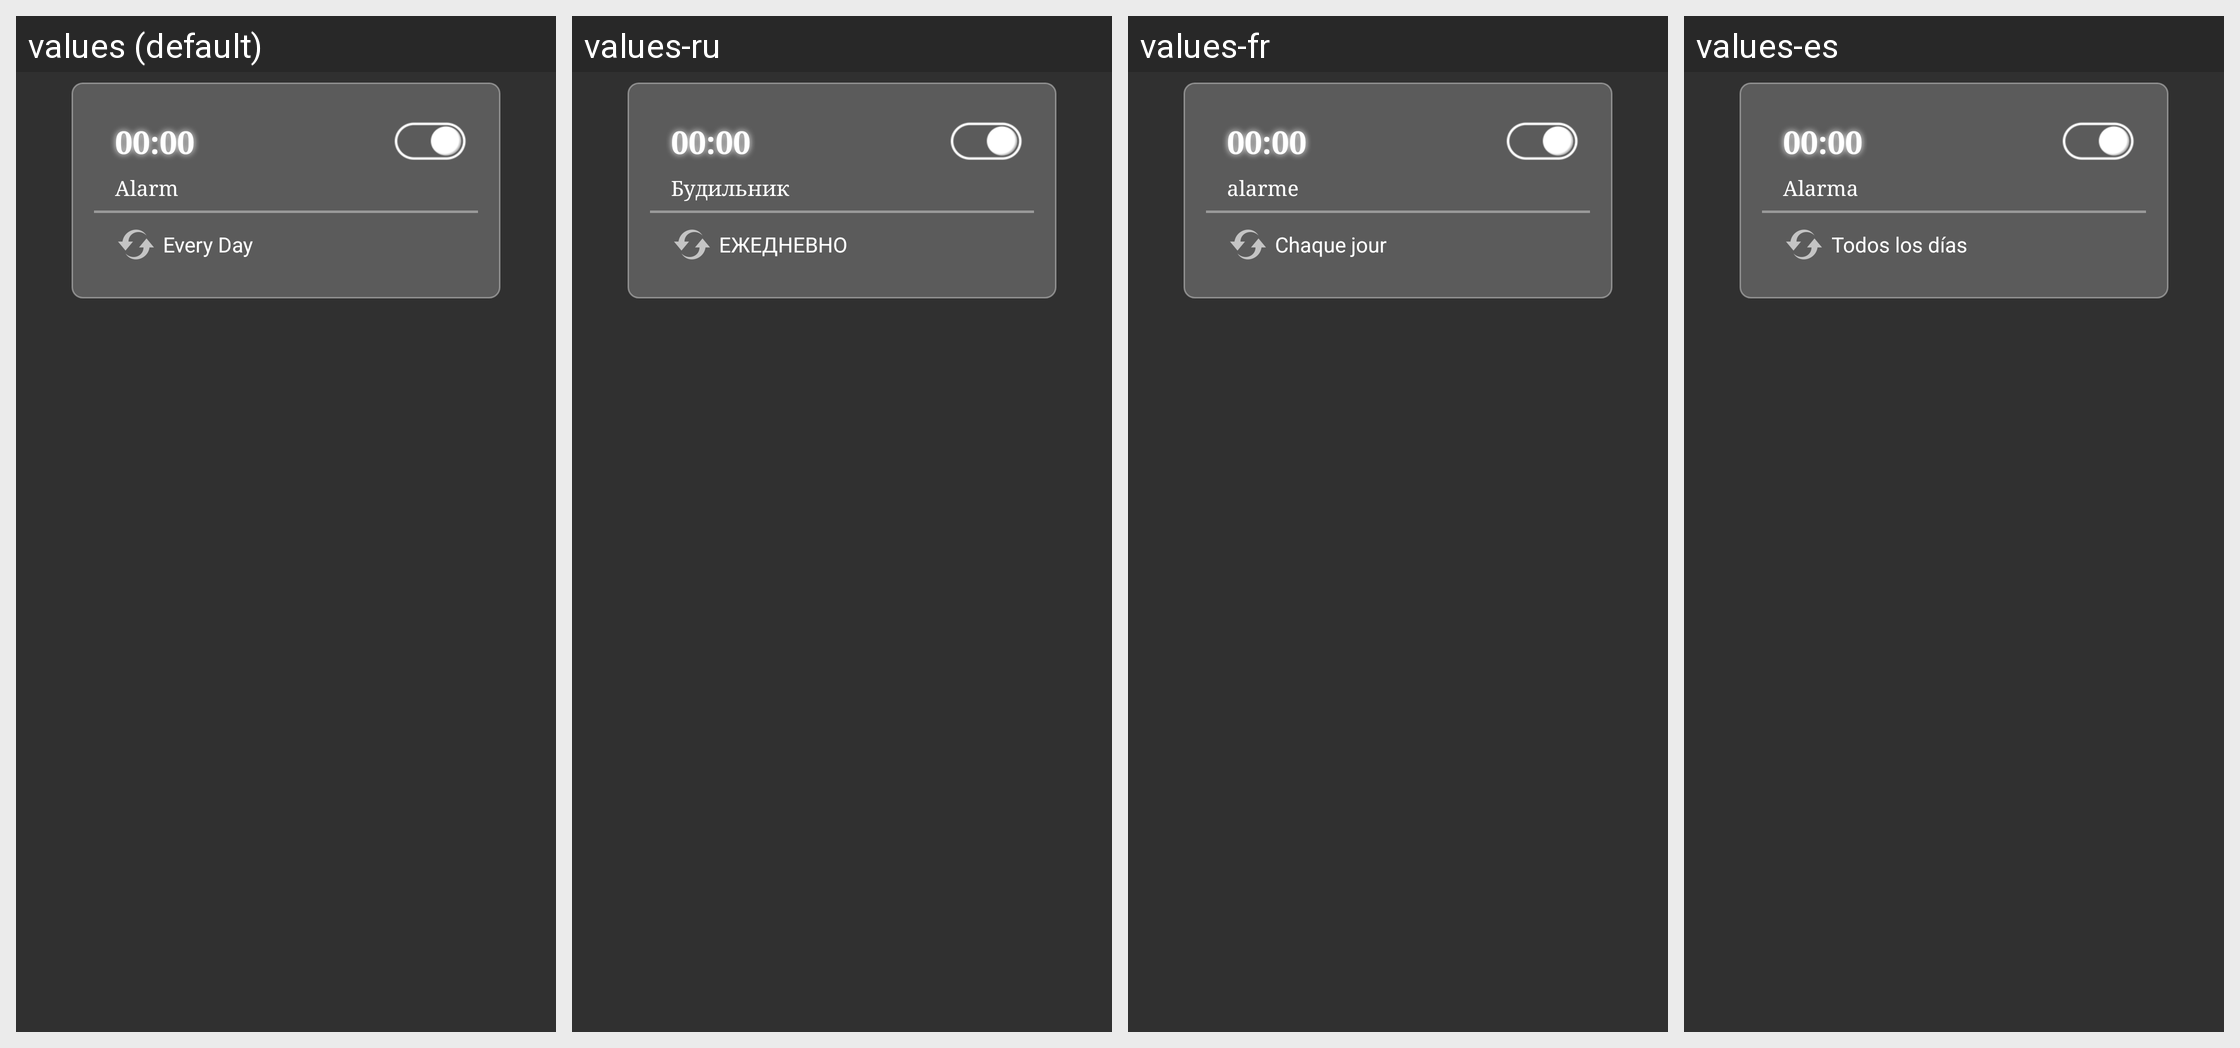

The same Android screen rendered under several of its app's locales, left to right. List the strings drawn on it with the default value and each locale's translation.
Android screen res/layout/alarm_card.xml rendered under 4 locales, left to right: values (default), values-ru, values-fr, values-es. Device: Nexus 5 (rendered at 1080×1920; each locale shown at half size, 540×960, under a caption strip naming it); theme AppTheme.
Other locales in the repository, not shown: values-af, values-ar, values-de, values-hi, values-ja, values-ko, values-zh-rCN, values-zh-rHK, values-zh-rTW.
Strings drawn on this screen, with the default value and each locale's value (text and hints the layout hard-codes, and strings that could not be matched under every locale, appear in the picture but are not listed):

default_time
  values: 00:00
  values-ru: 00:00  [not translated; the default value is used]
  values-fr: 00:00  [not translated; the default value is used]
  values-es: 00:00  [not translated; the default value is used]

alarm_item_name_default
  values: Alarm
  values-ru: Будильник
  values-fr: alarme
  values-es: Alarma

alarm_every_day
  values: Every Day
  values-ru: ЕЖЕДНЕВНО
  values-fr: Chaque jour
  values-es: Todos los días
